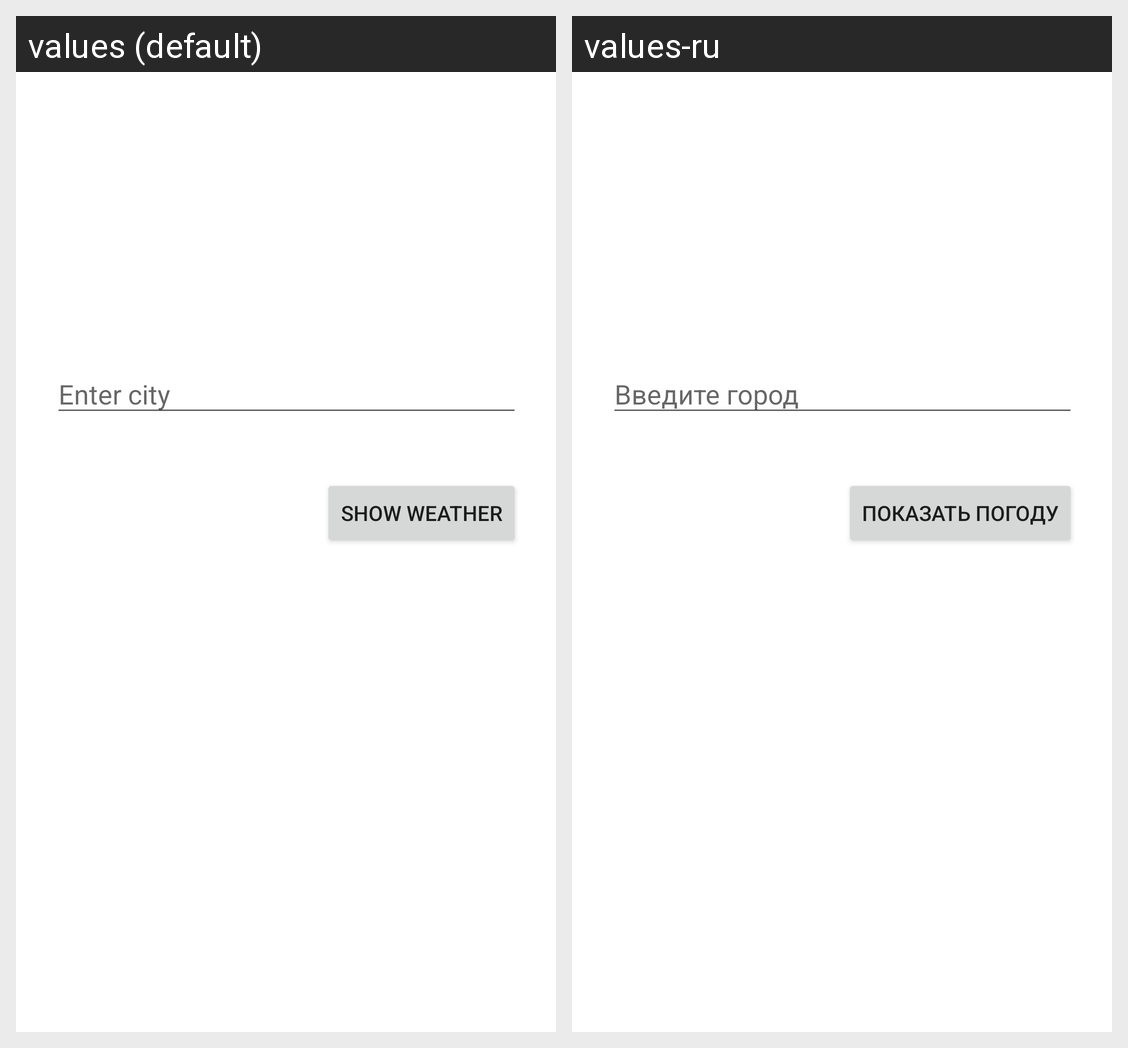

This grid shows one Android layout under two languages. Give, for every string resource on the screen, its name, the default text and each shown locale's text.
Android screen res/layout/enter_city.xml rendered under 2 locales, left to right: values (default), values-ru. Device: Nexus 5 (rendered at 1080×1920; each locale shown at half size, 540×960, under a caption strip naming it); theme AppTheme.
Strings drawn on this screen, with the default value and each locale's value (text and hints the layout hard-codes, and strings that could not be matched under every locale, appear in the picture but are not listed):

enter_city
  values: Enter city
  values-ru: Введите город

show_weather
  values: show weather
  values-ru: показать погоду
